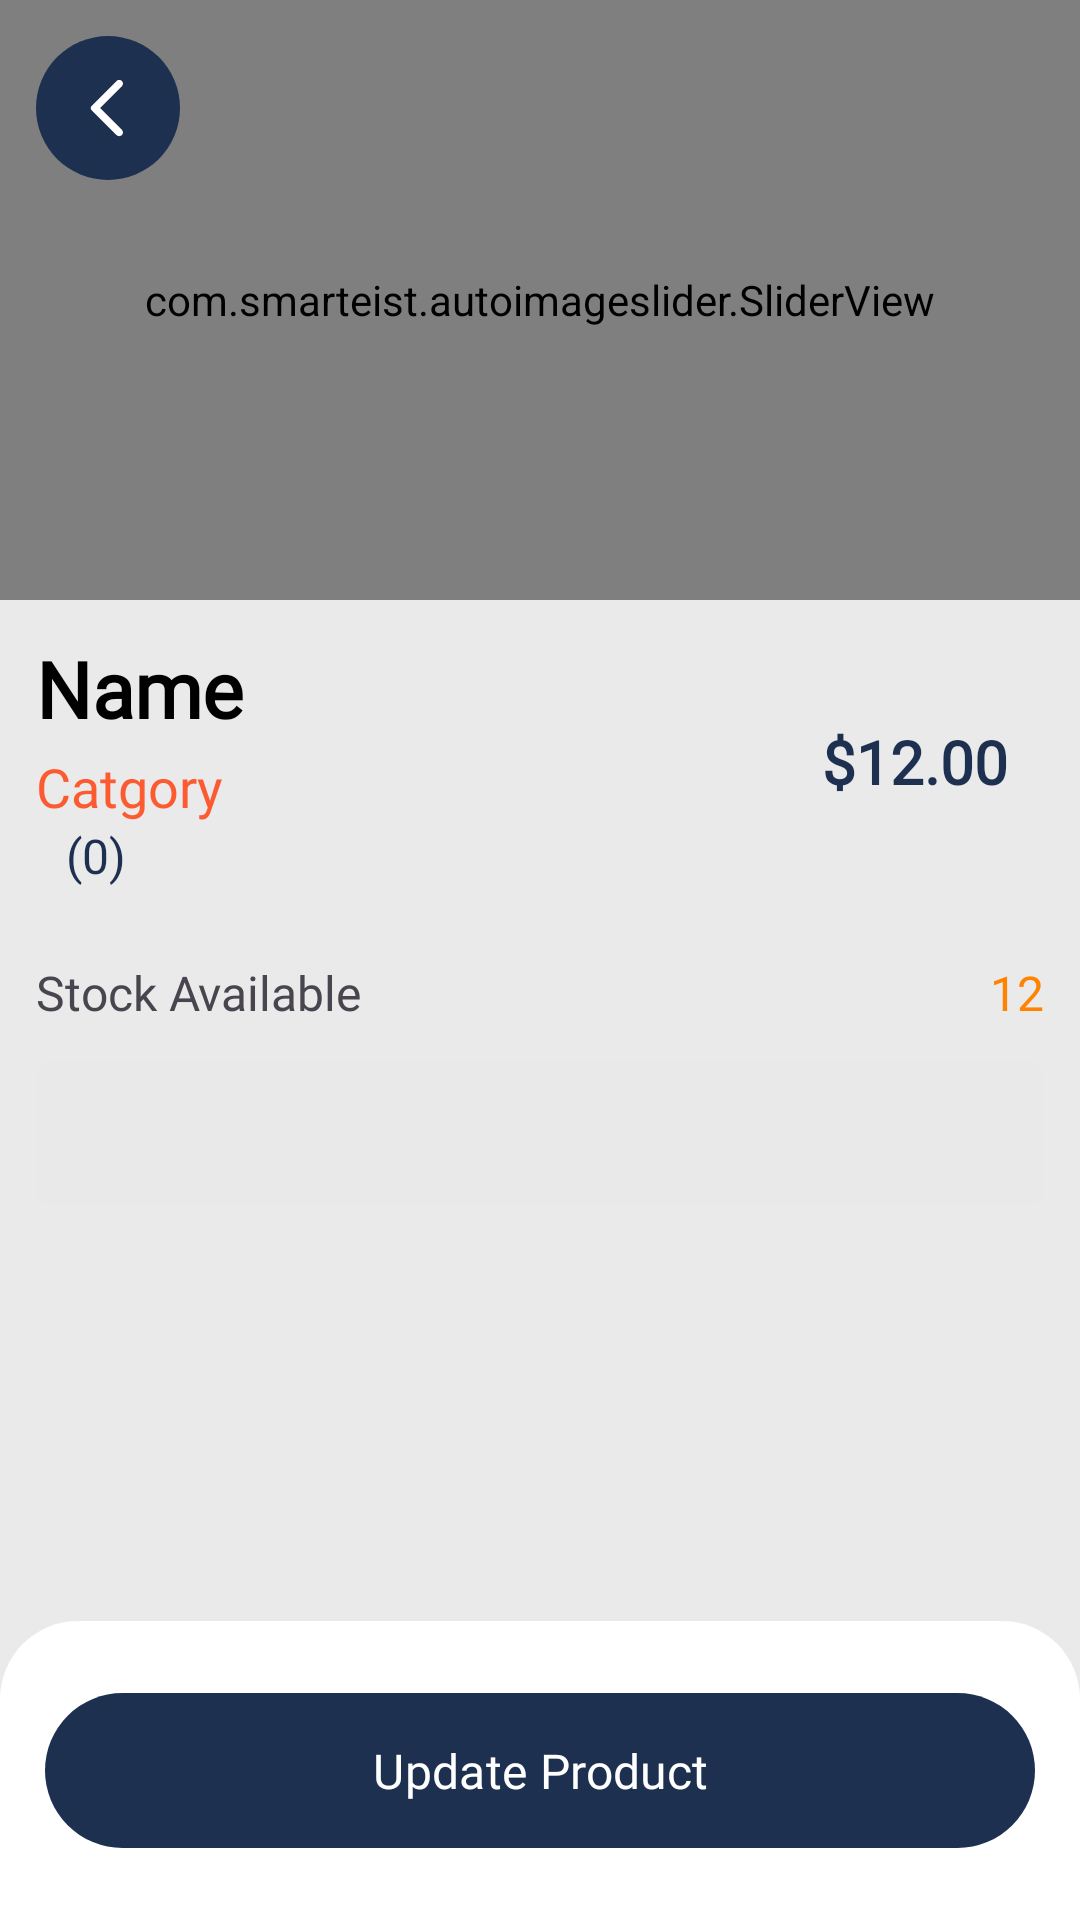

Reconstruct the res/layout file that produces this screen, plus the resources it refers to.
<!-- AndroidManifest.xml: application theme Theme.OnlineStore -->
<!-- res/layout/activity_product_detail_seller.xml -->
<?xml version="1.0" encoding="utf-8"?>
<RelativeLayout xmlns:android="http://schemas.android.com/apk/res/android"
    xmlns:app="http://schemas.android.com/apk/res-auto"
    xmlns:tools="http://schemas.android.com/tools"
    android:layout_width="match_parent"
    android:layout_height="match_parent"
    android:background="@color/back"
    android:id="@+id/root"
    tools:context=".activities.seller_side.ProductDetailSellerActivity">

    <com.smarteist.autoimageslider.SliderView
        android:id="@+id/imageSlider"
        android:layout_width="match_parent"
        android:layout_height="200dp"
        app:sliderAnimationDuration="600"
        app:sliderAutoCycleDirection="back_and_forth"
        app:sliderAutoCycleEnabled="false"
        app:sliderIndicatorAnimationDuration="600"
        app:sliderIndicatorGravity="center_horizontal|bottom"
        app:sliderIndicatorMargin="15dp"
        app:sliderIndicatorOrientation="horizontal"
        android:layout_alignParentTop="true"
        app:sliderIndicatorPadding="3dp"
        android:background="@color/grey"
        app:sliderIndicatorRadius="2dp"
        app:sliderIndicatorSelectedColor="@color/d_orange"
        app:sliderIndicatorUnselectedColor="@color/darkBlack"
        app:sliderScrollTimeInSec="1"
        app:sliderStartAutoCycle="false" />

    <ImageButton
        android:id="@+id/back"
        android:layout_width="wrap_content"
        android:layout_height="wrap_content"
        android:layout_alignParentStart="true"
        android:layout_marginStart="12sp"
        android:layout_marginTop="12sp"
        android:layout_marginEnd="12sp"
        android:layout_marginBottom="12sp"
        android:backgroundTint="@color/dark"
        android:background="@drawable/round_bg"
        android:padding="12sp"
        android:src="@drawable/round_arrow_back_ios_24"
        app:tint="@color/white" />

    <androidx.core.widget.NestedScrollView
        android:layout_width="match_parent"
        android:layout_height="match_parent"
        android:fillViewport="true"
        android:layout_below="@id/imageSlider"
        android:layout_above="@id/checkoutLay">

        <LinearLayout
            android:layout_width="match_parent"
            android:layout_height="match_parent"
            android:orientation="vertical">

            <RelativeLayout
                android:layout_width="match_parent"
                android:layout_height="wrap_content">

                <LinearLayout
                    android:layout_width="wrap_content"
                    android:layout_height="wrap_content"
                    android:layout_centerVertical="true"
                    android:layout_marginStart="12sp"
                    android:layout_marginTop="12sp"
                    android:layout_marginEnd="12sp"
                    android:layout_marginBottom="12sp"
                    android:gravity="center_vertical"
                    android:orientation="vertical">

                    <TextView
                        android:id="@+id/name"
                        android:layout_width="wrap_content"
                        android:layout_height="wrap_content"
                        android:text="Name"
                        android:textColor="@color/black"
                        android:textSize="26sp"
                        android:fontFamily="@font/poppins"
                        android:textStyle="bold" />

                    <TextView
                        android:id="@+id/cat"
                        android:layout_width="wrap_content"
                        android:layout_height="wrap_content"
                        android:text="Catgory"
                        android:layout_marginTop="3sp"
                        android:fontFamily="@font/poppins"
                        android:textColor="@color/d_orange"
                        android:textSize="18sp"/>

                    <LinearLayout
                        android:layout_width="wrap_content"
                        android:layout_height="wrap_content"
                        android:orientation="horizontal">

                        <ImageView
                            android:id="@+id/star1"
                            android:layout_width="wrap_content"
                            android:layout_height="wrap_content"
                            android:src="@drawable/star_rate_grey" />

                        <ImageView
                            android:id="@+id/star2"
                            android:layout_width="wrap_content"
                            android:layout_height="wrap_content"
                            android:src="@drawable/star_rate_grey" />

                        <ImageView
                            android:id="@+id/star3"
                            android:layout_width="wrap_content"
                            android:layout_height="wrap_content"
                            android:src="@drawable/star_rate_grey" />

                        <ImageView
                            android:id="@+id/star4"
                            android:layout_width="wrap_content"
                            android:layout_height="wrap_content"
                            android:src="@drawable/star_rate_grey" />

                        <ImageView
                            android:id="@+id/star5"
                            android:layout_width="wrap_content"
                            android:layout_height="wrap_content"
                            android:src="@drawable/star_rate_grey" />

                        <TextView
                            android:id="@+id/ratingCount"
                            android:layout_width="wrap_content"
                            android:layout_height="wrap_content"
                            android:paddingStart="10sp"
                            android:fontFamily="@font/poppins"
                            android:text="(0)"
                            android:textSize="16sp"
                            android:textColor="@color/dark" />

                    </LinearLayout>

                </LinearLayout>


                <TextView
                    android:id="@+id/price"
                    android:layout_width="wrap_content"
                    android:layout_height="wrap_content"
                    android:layout_alignParentEnd="true"
                    android:layout_centerVertical="true"
                    android:layout_marginStart="12sp"
                    android:layout_marginTop="12sp"
                    android:layout_marginEnd="12sp"
                    android:layout_marginBottom="12sp"
                    android:gravity="end"
                    android:text="$12.00"
                    android:fontFamily="@font/poppins"
                    android:textStyle="bold"
                    android:textColor="@color/dark"
                    android:textSize="20sp"
                    android:padding="12sp" />

            </RelativeLayout>

            <RelativeLayout
                android:layout_width="match_parent"
                android:layout_height="wrap_content"
                android:layout_marginStart="12sp"
                android:layout_marginTop="12sp"
                android:layout_marginEnd="12sp"
                android:layout_marginBottom="12sp">

                <TextView
                    android:layout_width="wrap_content"
                    android:layout_height="wrap_content"
                    android:fontFamily="@font/poppins"
                    android:text="Stock Available"
                    android:layout_centerVertical="true"
                    android:layout_alignParentStart="true"
                    android:textSize="16sp" />

                <TextView
                    android:id="@+id/stock"
                    android:layout_width="wrap_content"
                    android:layout_height="wrap_content"
                    android:text="12"
                    android:fontFamily="@font/poppins"
                    android:layout_alignParentEnd="true"
                    android:layout_centerVertical="true"
                    android:textColor="@color/orange"
                    android:textSize="16sp"/>

            </RelativeLayout>

            <com.google.android.material.tabs.TabLayout
                android:id="@+id/tabs"
                style="@style/CustomTabTexStyle"
                android:layout_width="match_parent"
                android:layout_height="wrap_content"
                app:tabIndicator="@drawable/et_bg"
                app:tabIndicatorColor="@color/dark"
                app:tabSelectedTextColor="@color/white"
                app:tabIndicatorGravity="stretch"
                android:layout_marginStart="12sp"
                android:layout_marginEnd="12sp"
                app:tabIndicatorAnimationMode="elastic"
                app:tabIndicatorFullWidth="true"
                app:tabTextColor="@color/black"
                app:tabMode="scrollable"
                android:backgroundTint="@color/back"
                android:background="@drawable/et_bg" />

            <androidx.viewpager.widget.ViewPager
                android:id="@+id/viewPager"
                android:layout_width="match_parent"
                android:layout_height="match_parent" />


        </LinearLayout>

    </androidx.core.widget.NestedScrollView>

    <LinearLayout
        android:id="@+id/checkoutLay"
        android:layout_width="match_parent"
        android:layout_height="wrap_content"
        android:paddingTop="20sp"
        android:paddingEnd="15sp"
        android:paddingStart="15sp"
        android:paddingBottom="20sp"
        android:gravity="center_vertical"
        android:background="@drawable/background"
        android:layout_alignParentBottom="true"
        android:orientation="horizontal">

        <Button
            android:id="@+id/update"
            android:layout_width="match_parent"
            android:layout_height="wrap_content"
            android:fontFamily="@font/poppins"
            android:textSize="16sp"
            android:text="Update Product"
            android:padding="15sp"/>

    </LinearLayout>

</RelativeLayout>
<!-- resources referenced by this layout -->
<resources>
  <color name="back">#EAEAEA</color>
  <color name="black">#FF000000</color>
  <color name="d_orange">#FC5B31</color>
  <color name="dark">#1E3050</color>
  <color name="darkBlack">#393939</color>
  <color name="grey">#C0C3C5</color>
  <color name="orange">#FF8300</color>
  <color name="white">#FFFFFFFF</color>
  <!-- drawable background (drawable) -->
  <?xml version="1.0" encoding="utf-8"?>
  <shape android:shape="rectangle" xmlns:android="http://schemas.android.com/apk/res/android">
   <solid android:color="@color/white" />
      <corners android:topLeftRadius="26sp" android:topRightRadius="26sp" />
  </shape>
  <!-- drawable et_bg (drawable) -->
  <?xml version="1.0" encoding="utf-8"?>
  <shape  android:shape="rectangle" xmlns:android="http://schemas.android.com/apk/res/android">
  <solid android:color="@color/darkTr" />
      <corners android:radius="4sp" />
  </shape>
  <!-- drawable round_arrow_back_ios_24 (drawable) -->
  <vector android:autoMirrored="true" android:height="24dp"
      android:tint="#323333" android:viewportHeight="24"
      android:viewportWidth="24" android:width="24dp" xmlns:android="http://schemas.android.com/apk/res/android">
      <path android:fillColor="@android:color/white" android:pathData="M16.62,2.99c-0.49,-0.49 -1.28,-0.49 -1.77,0L6.54,11.3c-0.39,0.39 -0.39,1.02 0,1.41l8.31,8.31c0.49,0.49 1.28,0.49 1.77,0s0.49,-1.28 0,-1.77L9.38,12l7.25,-7.25c0.48,-0.48 0.48,-1.28 -0.01,-1.76z"/>
  </vector>
  <!-- drawable round_bg (drawable) -->
  <?xml version="1.0" encoding="utf-8"?>
  <shape android:shape="oval" xmlns:android="http://schemas.android.com/apk/res/android">
      <solid android:color="@color/d_orange" />
  </shape>
  <style name="CustomTabTexStyle" parent="TextAppearance.Design.Tab">
          <item name="android:textSize">18sp</item>
          <item name="android:textColor">@color/white</item>
          <item name="textAllCaps">false</item>
          <item name="fontFamily">@font/poppins</item>
      </style>
  <style name="Theme.OnlineStore" parent="Base.Theme.OnlineStore" />
  <color name="darkTr">#BE43649E</color>
  <style name="Base.Theme.OnlineStore" parent="Theme.Material3.Light.NoActionBar">
          
          <item name="colorPrimary">@color/dark</item>
          <item name="colorPrimaryVariant">@color/dark</item>
          <item name="colorOnPrimary">@color/white</item>
          
          <item name="colorSecondary">@color/dark</item>
          <item name="colorSecondaryVariant">@color/dark</item>
          <item name="colorOnSecondary">@color/white</item>
          
          <item name="android:statusBarColor">?attr/colorPrimary</item>
      </style>
</resources>
